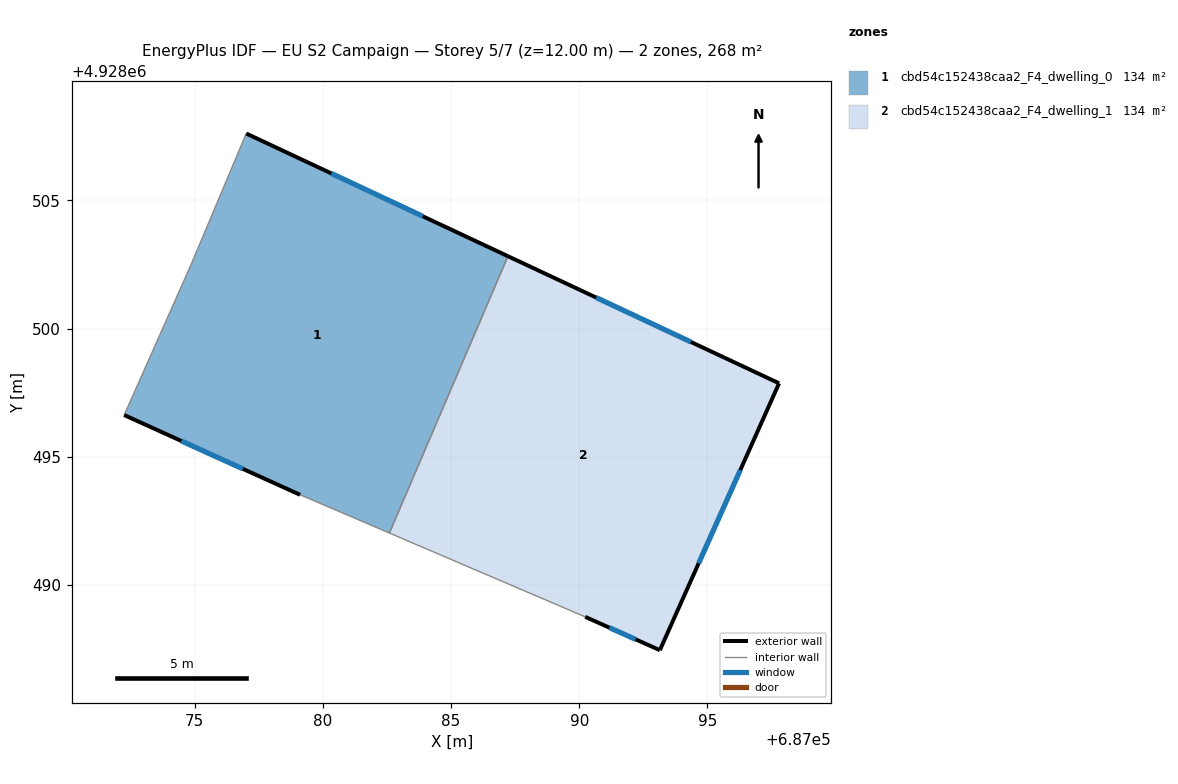
=== STOREY PLAN SPEC (per zone: floor XY polygon, exterior-wall plan segments, windows/doors) ===
zone 1: cbd54c152438caa2_F4_dwelling_0  (133.8 m²)
  floor: (687082.59, 4928492.03) (687087.22, 4928502.83) (687077.01, 4928507.61) (687074.85, 4928502.48) (687072.25, 4928496.63) (687079.11, 4928493.52)
  exterior wall: (687077.01, 4928507.61) – (687087.22, 4928502.83)  [11.3 m]
    window: (687080.33, 4928506.05) – (687083.90, 4928504.38)  [4.1 m²]
  exterior wall: (687079.11, 4928493.52) – (687072.25, 4928496.63)  [7.5 m]
    window: (687076.88, 4928494.53) – (687074.48, 4928495.62)  [2.8 m²]
  interior walls: 4
zone 2: cbd54c152438caa2_F4_dwelling_1  (133.8 m²)
  floor: (687093.14, 4928487.46) (687097.79, 4928497.87) (687087.22, 4928502.83) (687082.59, 4928492.03) (687090.23, 4928488.76)
  exterior wall: (687087.22, 4928502.83) – (687097.79, 4928497.87)  [11.7 m]
    window: (687090.66, 4928501.21) – (687094.35, 4928499.48)  [4.3 m²]
  exterior wall: (687097.79, 4928497.87) – (687093.14, 4928487.46)  [11.4 m]
    window: (687096.28, 4928494.48) – (687094.65, 4928490.85)  [4.2 m²]
  exterior wall: (687093.14, 4928487.46) – (687090.23, 4928488.76)  [3.2 m]
    window: (687092.20, 4928487.88) – (687091.18, 4928488.34)  [1.2 m²]
  interior walls: 2

=== DERIVED (storey summary) ===
Building: EU S2 Campaign
Storey: 5 of 7  (floor level z = 12.00 m)
Storey gross floor area: 267.7 m²
Zones on this storey: 2
  - cbd54c152438caa2_F4_dwelling_0: floor 133.8 m²; exterior wall 18.8 m (56.4 m²); 2 window(s) 6.9 m²; WWR 12.2%
  - cbd54c152438caa2_F4_dwelling_1: floor 133.8 m²; exterior wall 26.3 m (78.8 m²); 3 window(s) 9.6 m²; WWR 12.2%
Zone adjacency (shared interzone walls):
  - cbd54c152438caa2_F4_dwelling_0 ↔ cbd54c152438caa2_F4_dwelling_1